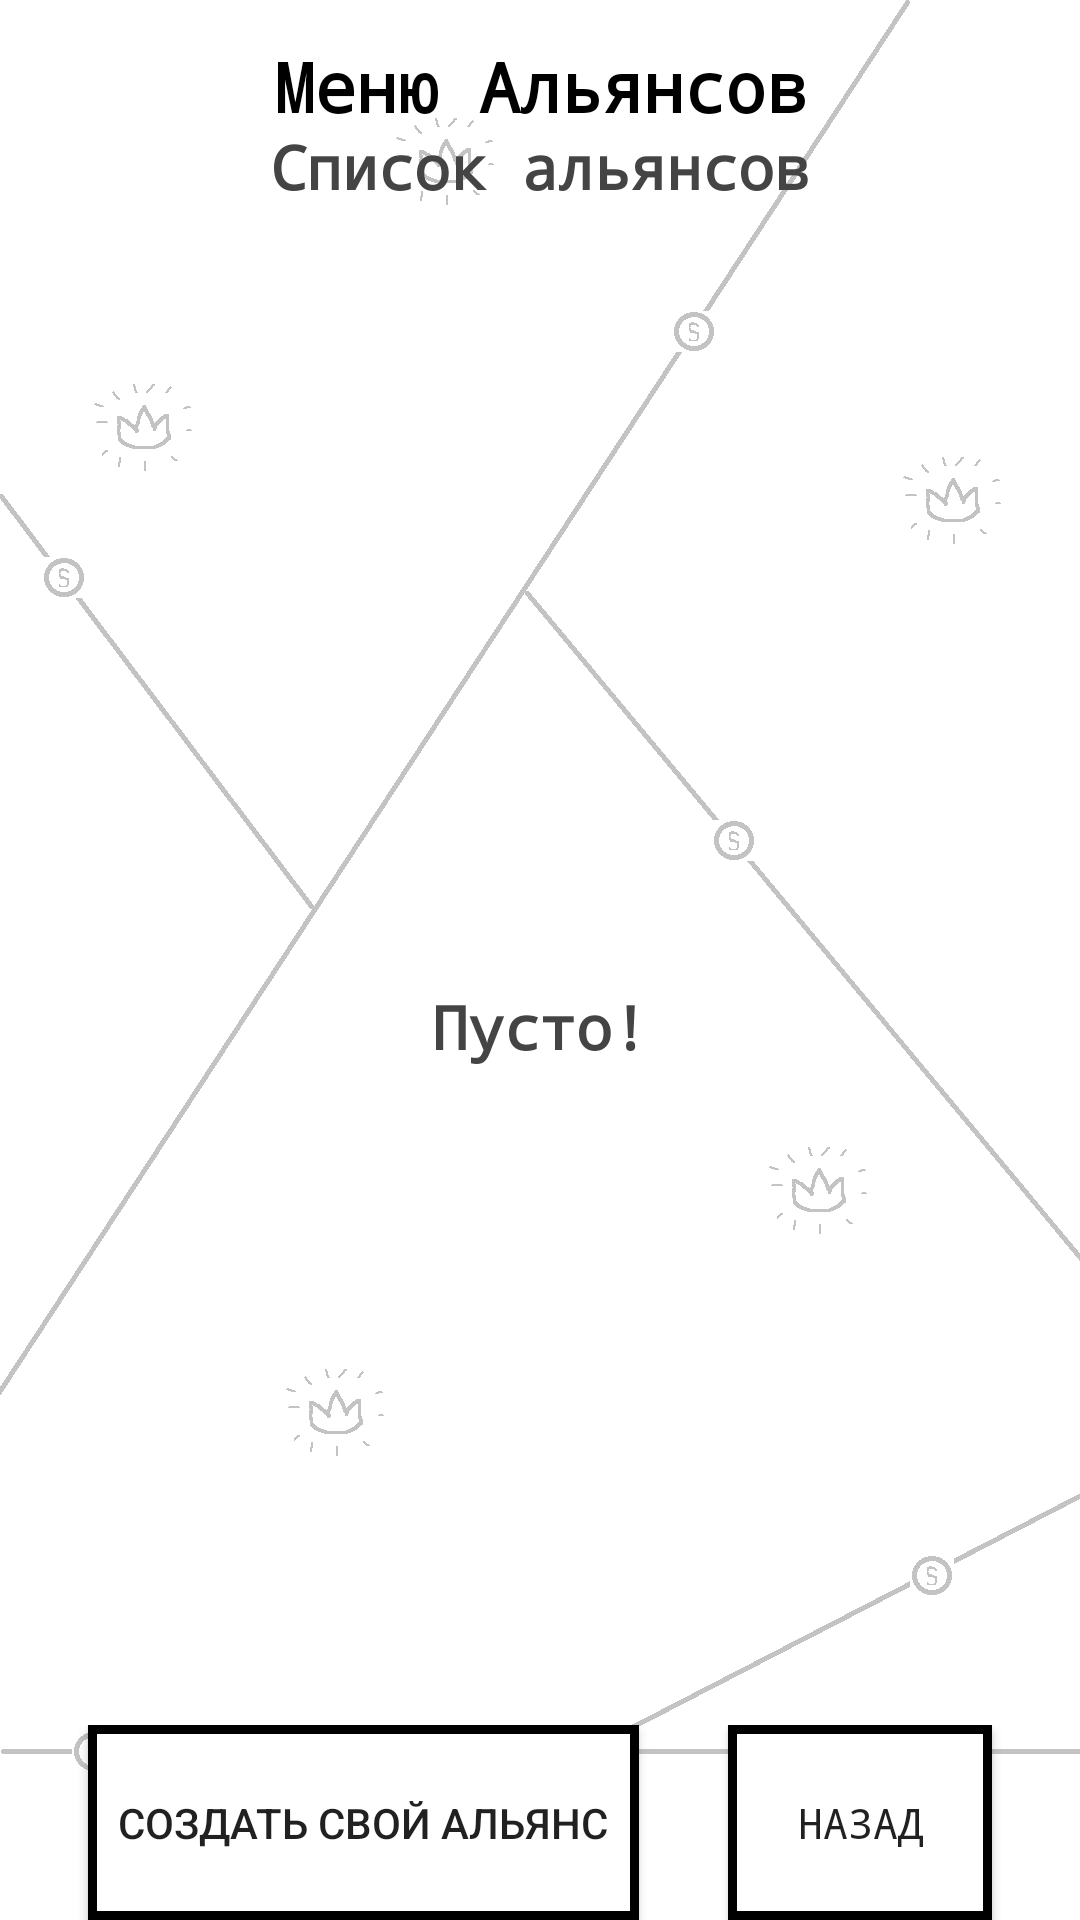

Write the Android layout XML for this screen, with the resource values it uses.
<!-- AndroidManifest.xml: application theme Theme.MyGame -->
<!-- res/layout/activity_alliances_menu_online.xml -->
<?xml version="1.0" encoding="utf-8"?>
<androidx.constraintlayout.widget.ConstraintLayout xmlns:android="http://schemas.android.com/apk/res/android"
    xmlns:app="http://schemas.android.com/apk/res-auto"
    xmlns:tools="http://schemas.android.com/tools"
    android:layout_width="match_parent"
    android:layout_height="match_parent"
    android:keepScreenOn="true"
    android:background="@drawable/wallpaper">

    <TextView
        android:id="@+id/textView5"
        android:layout_width="wrap_content"
        android:layout_height="wrap_content"
        android:fontFamily="monospace"
        android:text="Меню Альянсов"
        android:textColor="@color/black"
        android:textSize="23sp"
        android:textStyle="bold"
        app:layout_constraintBottom_toBottomOf="parent"
        app:layout_constraintEnd_toEndOf="parent"
        app:layout_constraintStart_toStartOf="parent"
        app:layout_constraintTop_toTopOf="parent"
        app:layout_constraintVertical_bias="0.022" />

    <androidx.constraintlayout.widget.ConstraintLayout
        android:id="@+id/frame"
        android:layout_width="match_parent"
        android:layout_height="550dp"
        app:layout_constraintBottom_toBottomOf="parent"
        app:layout_constraintEnd_toEndOf="parent"
        app:layout_constraintStart_toStartOf="parent"
        app:layout_constraintTop_toBottomOf="@+id/textView5">

        <TextView
            android:id="@+id/textViewBrief"
            android:layout_width="wrap_content"
            android:layout_height="wrap_content"
            android:fontFamily="monospace"
            android:text="Пусто!"
            android:textColor="#444"
            android:textSize="20sp"
            android:textStyle="bold"
            app:layout_constraintBottom_toBottomOf="parent"
            app:layout_constraintEnd_toEndOf="parent"
            app:layout_constraintStart_toStartOf="parent"
            app:layout_constraintTop_toTopOf="parent" />

        <androidx.recyclerview.widget.RecyclerView
            android:id="@+id/recycler"
            android:layout_width="match_parent"
            android:layout_height="match_parent"
            android:visibility="invisible"
            app:layout_constraintBottom_toBottomOf="parent"
            app:layout_constraintEnd_toEndOf="parent"
            app:layout_constraintStart_toStartOf="parent"
            app:layout_constraintTop_toTopOf="parent" />
    </androidx.constraintlayout.widget.ConstraintLayout>

    <TextView
        android:id="@+id/textViewTopic"
        android:layout_width="wrap_content"
        android:layout_height="wrap_content"
        android:fontFamily="monospace"
        android:text="Список альянсов"
        android:textColor="#444"
        android:textSize="20sp"
        android:textStyle="bold"
        app:layout_constraintBottom_toTopOf="@+id/frame"
        app:layout_constraintEnd_toEndOf="parent"
        app:layout_constraintStart_toStartOf="parent"
        app:layout_constraintTop_toBottomOf="@+id/textView5" />

    <androidx.constraintlayout.widget.ConstraintLayout
        android:id="@+id/bottomPanel"
        android:layout_width="match_parent"
        android:layout_height="65dp"
        app:layout_constraintBottom_toBottomOf="parent"
        app:layout_constraintEnd_toEndOf="parent"
        app:layout_constraintHorizontal_bias="0.0"
        app:layout_constraintStart_toStartOf="parent"
        app:layout_constraintVertical_bias="0.0">

        <Button
            android:id="@+id/buttonBack"
            android:layout_width="wrap_content"
            android:layout_height="0dp"
            android:background="@drawable/style_top_panel"
            android:fontFamily="monospace"
            android:text="Назад"
            app:layout_constraintBottom_toBottomOf="parent"
            app:layout_constraintEnd_toEndOf="parent"
            app:layout_constraintHorizontal_bias="0.5"
            app:layout_constraintStart_toEndOf="@+id/buttonCreate"
            app:layout_constraintTop_toTopOf="parent" />

        <Button
            android:id="@+id/buttonCreate"
            android:layout_width="wrap_content"
            android:layout_height="0dp"
            android:background="@drawable/style_top_panel"
            android:padding="10dp"
            android:text="Создать свой альянс"
            app:layout_constraintBottom_toBottomOf="parent"
            app:layout_constraintEnd_toEndOf="parent"
            app:layout_constraintEnd_toStartOf="@+id/buttonBack"
            app:layout_constraintHorizontal_bias="0.5"
            app:layout_constraintStart_toStartOf="parent"
            app:layout_constraintTop_toTopOf="parent"
            app:layout_constraintVertical_bias="0.0" />

    </androidx.constraintlayout.widget.ConstraintLayout>
</androidx.constraintlayout.widget.ConstraintLayout>
<!-- resources referenced by this layout -->
<resources>
  <!-- drawable style_top_panel (drawable) -->
  <?xml version="1.0" encoding="utf-8"?>
  <selector xmlns:android="http://schemas.android.com/apk/res/android">
      <item>
          <shape android:shape="rectangle">
              <solid android:color="@color/white"/>
              <stroke android:color="@color/black"
                  android:width="3dp" />
          </shape>
      </item>
  </selector>
  <!-- drawable wallpaper: png bitmap (drawable, 32040 bytes) -->
  <style name="Theme.MyGame" parent="Theme.AppCompat.Light.NoActionBar">
          
          <item name="colorPrimary">@color/purple_500</item>
          <item name="colorPrimaryVariant">@color/purple_700</item>
          <item name="colorOnPrimary">@color/white</item>
          
          <item name="colorSecondary">@color/teal_200</item>
          <item name="colorSecondaryVariant">@color/teal_700</item>
          <item name="colorOnSecondary">@color/black</item>
          <item name="android:windowFullscreen">true</item>
          <item name="android:windowNoTitle">true</item>
  
          
          <item name="android:statusBarColor" tools:targetApi="l">@color/black</item>
          
      </style>
  <!-- not gathered from this repository: default colours our renderer supplied (Android Studio template values) -->
  <color name="purple_500">#FF6200EE</color>
  <color name="purple_700">#FF3700B3</color>
  <color name="teal_200">#FF03DAC5</color>
  <color name="teal_700">#FF018786</color>
  <color name="black">#FF000000</color>
  <color name="white">#FFFFFFFF</color>
</resources>
